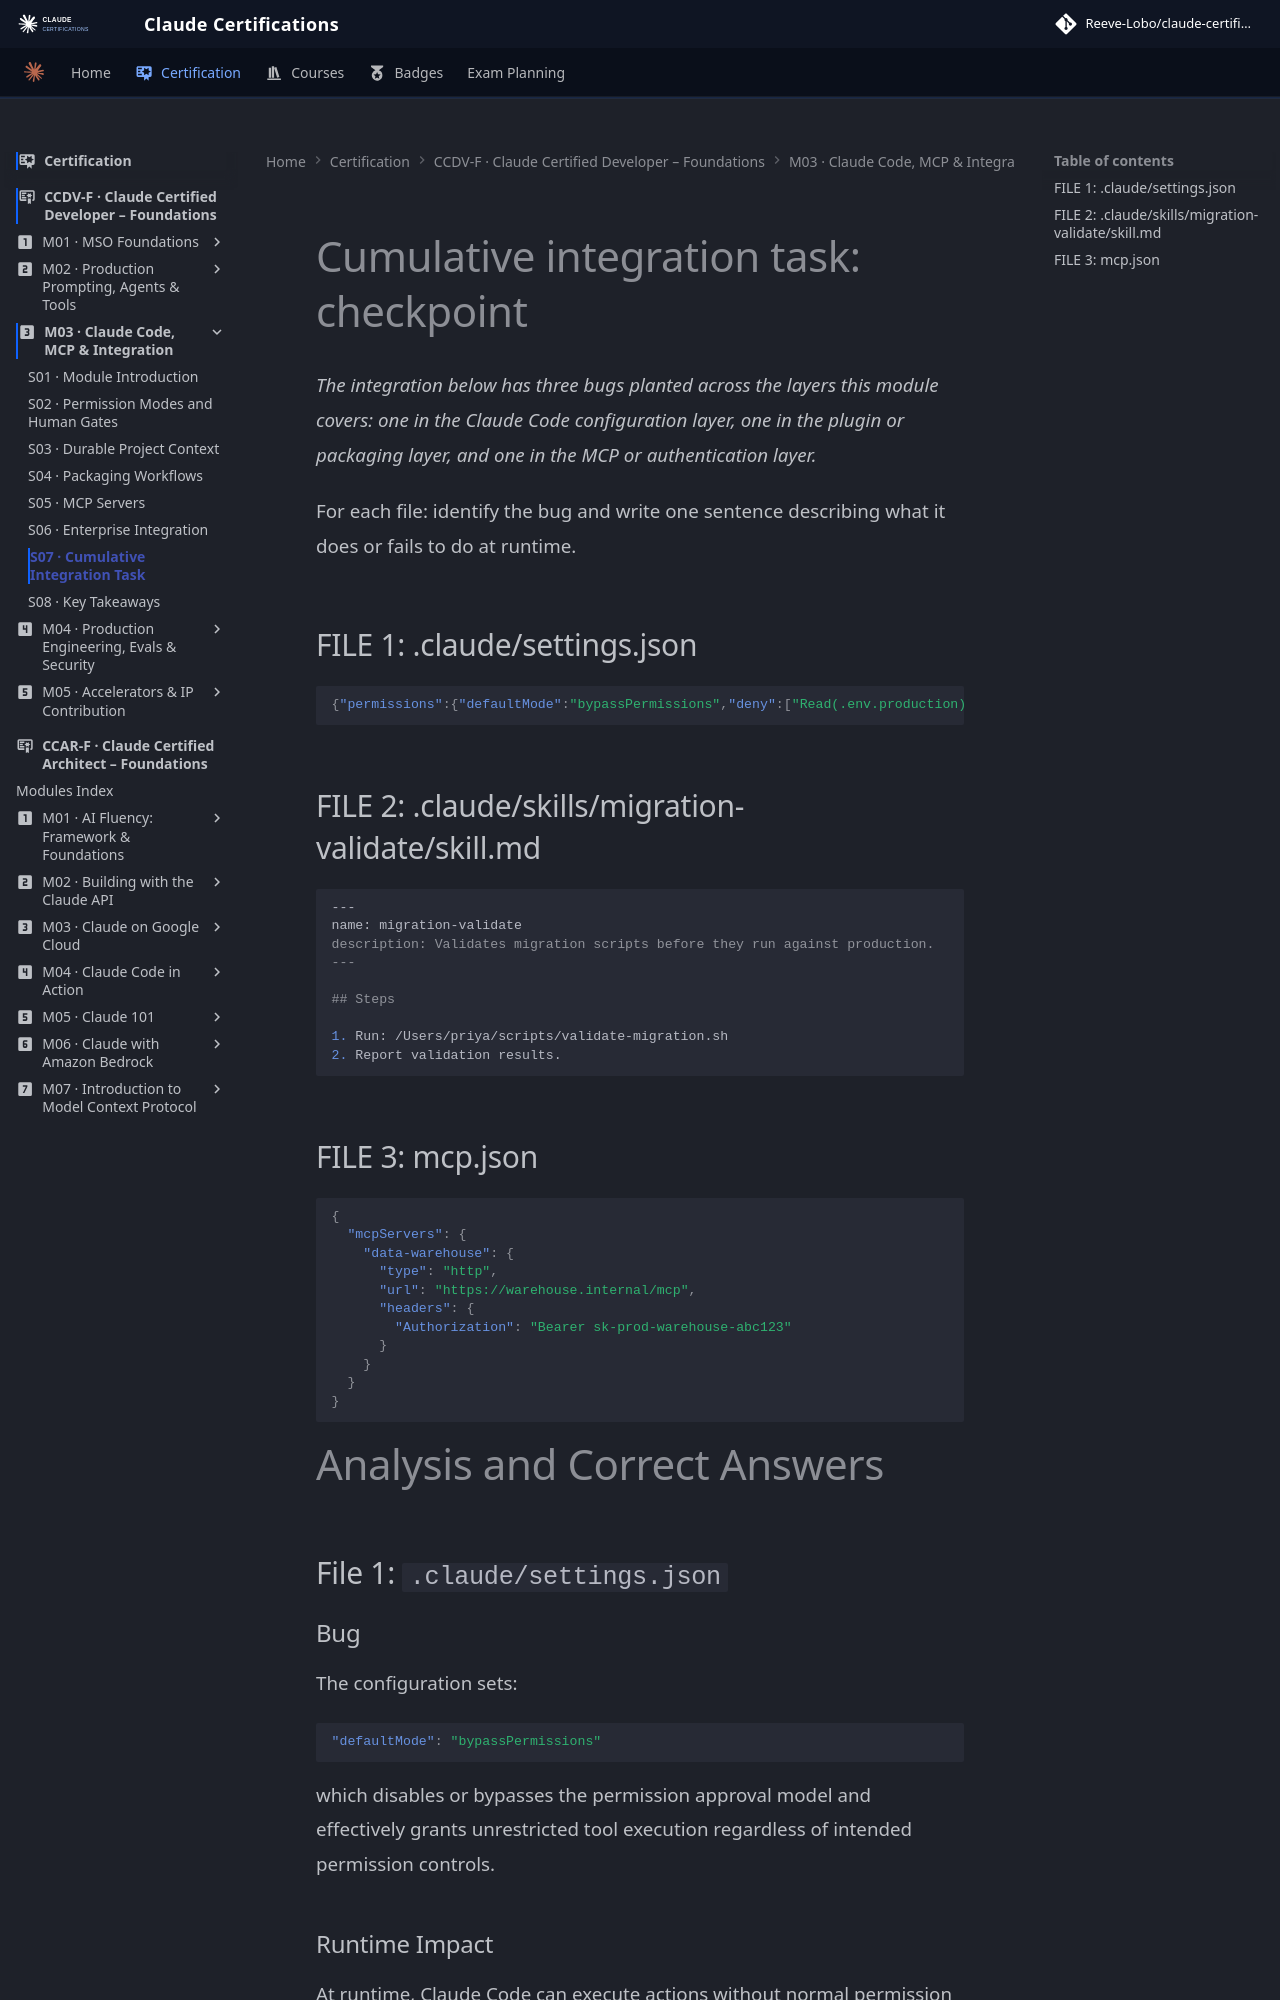

repository: reevelobo/anthropic-certified · page: certification/claude_certified_developer-foundation/modules/m03_claude_code_mcp_integration/s07_cumulative_integration_task/index.html · generator: mkdocs

# Cumulative integration task: checkpoint

*The integration below has three bugs planted across the layers this module covers: one in the Claude Code configuration layer, one in the plugin or packaging layer, and one in the MCP or authentication layer.*

For each file: identify the bug and write one sentence describing what it does or fails to do at runtime.

## FILE 1: .claude/settings.json

```json
{"permissions":{"defaultMode":"bypassPermissions","deny":["Read(.env.production)"]}}
```

## FILE 2: .claude/skills/migration-validate/skill.md

```md
---
name: migration-validate
description: Validates migration scripts before they run against production.
---

## Steps

1. Run: /Users/priya/scripts/validate-migration.sh
2. Report validation results.
```

## FILE 3: mcp.json

```json
{
  "mcpServers": {
    "data-warehouse": {
      "type": "http",
      "url": "https://warehouse.internal/mcp",
      "headers": {
        "Authorization": "Bearer sk-prod-warehouse-abc123"
      }
    }
  }
}
```

# Analysis and Correct Answers

## File 1: `.claude/settings.json`

### Bug
The configuration sets:

```json
"defaultMode": "bypassPermissions"
```

which disables or bypasses the permission approval model and effectively grants unrestricted tool execution regardless of intended permission controls.

### Runtime Impact
At runtime, Claude Code can execute actions without normal permission gating, making the `deny` rule ineffective as a meaningful security control and potentially allowing access to resources that should require approval.
